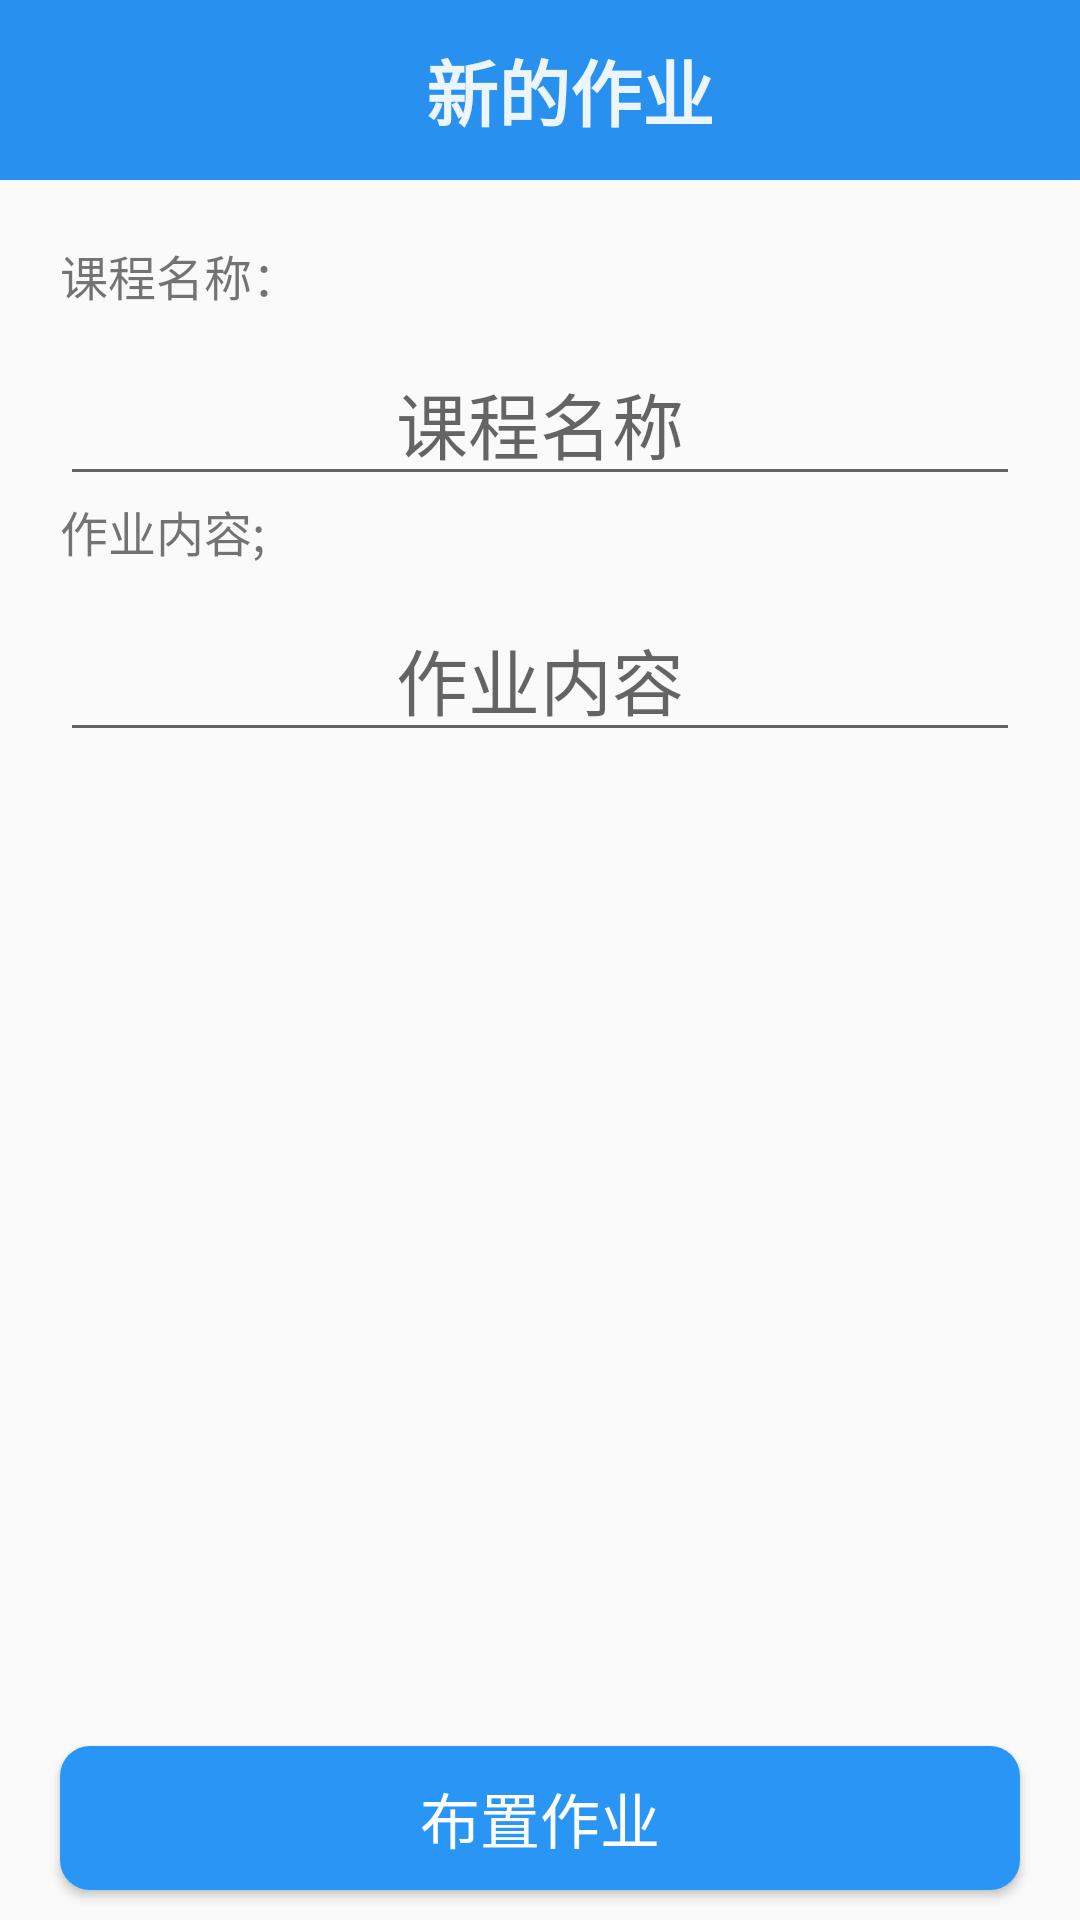

Layout XML and referenced resources for this Android screen:
<!-- AndroidManifest.xml: application theme AppTheme -->
<!-- res/layout/activity_createjob.xml -->
<?xml version="1.0" encoding="utf-8"?>
<LinearLayout xmlns:android="http://schemas.android.com/apk/res/android"
    android:layout_width="match_parent"
    android:layout_height="match_parent"
    android:orientation="vertical" >
    <LinearLayout
        android:layout_width="match_parent"
        android:layout_height="60dp"
        android:background="@color/title_blue"
        android:orientation="horizontal" >

        <ImageView
            android:id="@+id/img_back_createjob"
            android:layout_width="50dp"
            android:layout_height="50dp"
            android:layout_gravity="center_vertical"
            android:layout_marginLeft="10dp"
            android:src="@drawable/back" />

        <TextView
            android:layout_width="0dp"
            android:layout_height="wrap_content"
            android:layout_gravity="center_vertical"
            android:layout_marginLeft="10dp"
            android:layout_marginRight="50dp"
            android:layout_weight="1"
            android:gravity="center"
            android:text="新的作业"
            android:textColor="@color/alaph_white"
            android:textSize="24sp"
            android:textStyle="bold" />

    </LinearLayout>
    <LinearLayout 
        android:layout_width="match_parent"
        android:layout_height="0dp"
        android:layout_weight="1"
        android:orientation="vertical"
        android:layout_marginTop="20dp"
        >
        
        <TextView 
            android:layout_width="match_parent"
            android:layout_marginLeft="20dp"
            android:layout_marginRight="20dp"
            android:layout_height="wrap_content"
            android:textSize="16sp"
            android:text="课程名称："/>
        <EditText 
            android:id="@+id/edt_course_createjob"
            android:layout_width="match_parent"
            android:layout_height="wrap_content"
            android:layout_marginTop="10dp"
            android:layout_marginLeft="20dp"
            android:layout_marginRight="20dp"
            android:hint="课程名称"
            android:maxLines="1"
            android:gravity="center"
            android:textSize="24sp"
            android:textColor="@color/BaseBlue"/>
        <TextView 
            android:layout_width="match_parent"
            android:layout_marginLeft="20dp"
            android:layout_marginRight="20dp"
            android:layout_height="wrap_content"
            android:textSize="16sp"
            android:text="作业内容;"/>
        <EditText 
            android:id="@+id/edt_content_createjob"
            android:layout_width="match_parent"
            android:layout_height="wrap_content"
            android:layout_marginTop="10dp"
            android:layout_marginLeft="20dp"
            android:layout_marginRight="20dp"
            android:hint="作业内容"
            android:gravity="center"
            android:textSize="24sp"
            android:textColor="@color/BaseBlue"/>
        
    </LinearLayout>

    <Button 
        android:layout_marginTop="10dp"
        android:layout_marginBottom="10dp"
        android:layout_marginLeft="20dp"
        android:layout_marginRight="20dp"
        android:id="@+id/btn_ok_createjob"
        android:layout_width="match_parent"
        android:layout_height="wrap_content"
        android:textColor="@color/normal_White"
        android:textSize="20sp"
        android:background="@drawable/bg_bluebtn_normal"
        android:text="布置作业"/>
    

</LinearLayout>
<!-- resources referenced by this layout -->
<resources>
  <color name="BaseBlue">#2995f5</color>
  <color name="alaph_white">#EDF5FC</color>
  <color name="normal_White">#ffffff</color>
  <color name="title_blue">#2891EF</color>
  <!-- drawable bg_bluebtn_normal (drawable) -->
  <?xml version="1.0" encoding="utf-8"?>
  <shape xmlns:android="http://schemas.android.com/apk/res/android" >
      <corners
          android:radius="10dip"/>
      <solid
          android:color="#2995f5"/>
  
  </shape>
  <style name="AppTheme" parent="AppBaseTheme">
          
      </style>
  <style name="AppBaseTheme" parent="android:Theme.Material.Light.NoActionBar">
          
          <item name="android:colorPrimaryDark">@color/title_blue</item>
          <item name="android:navigationBarColor">@color/bg_alpha_blue</item>
      </style>
  <color name="bg_alpha_blue">#4CA0E3</color>
</resources>
